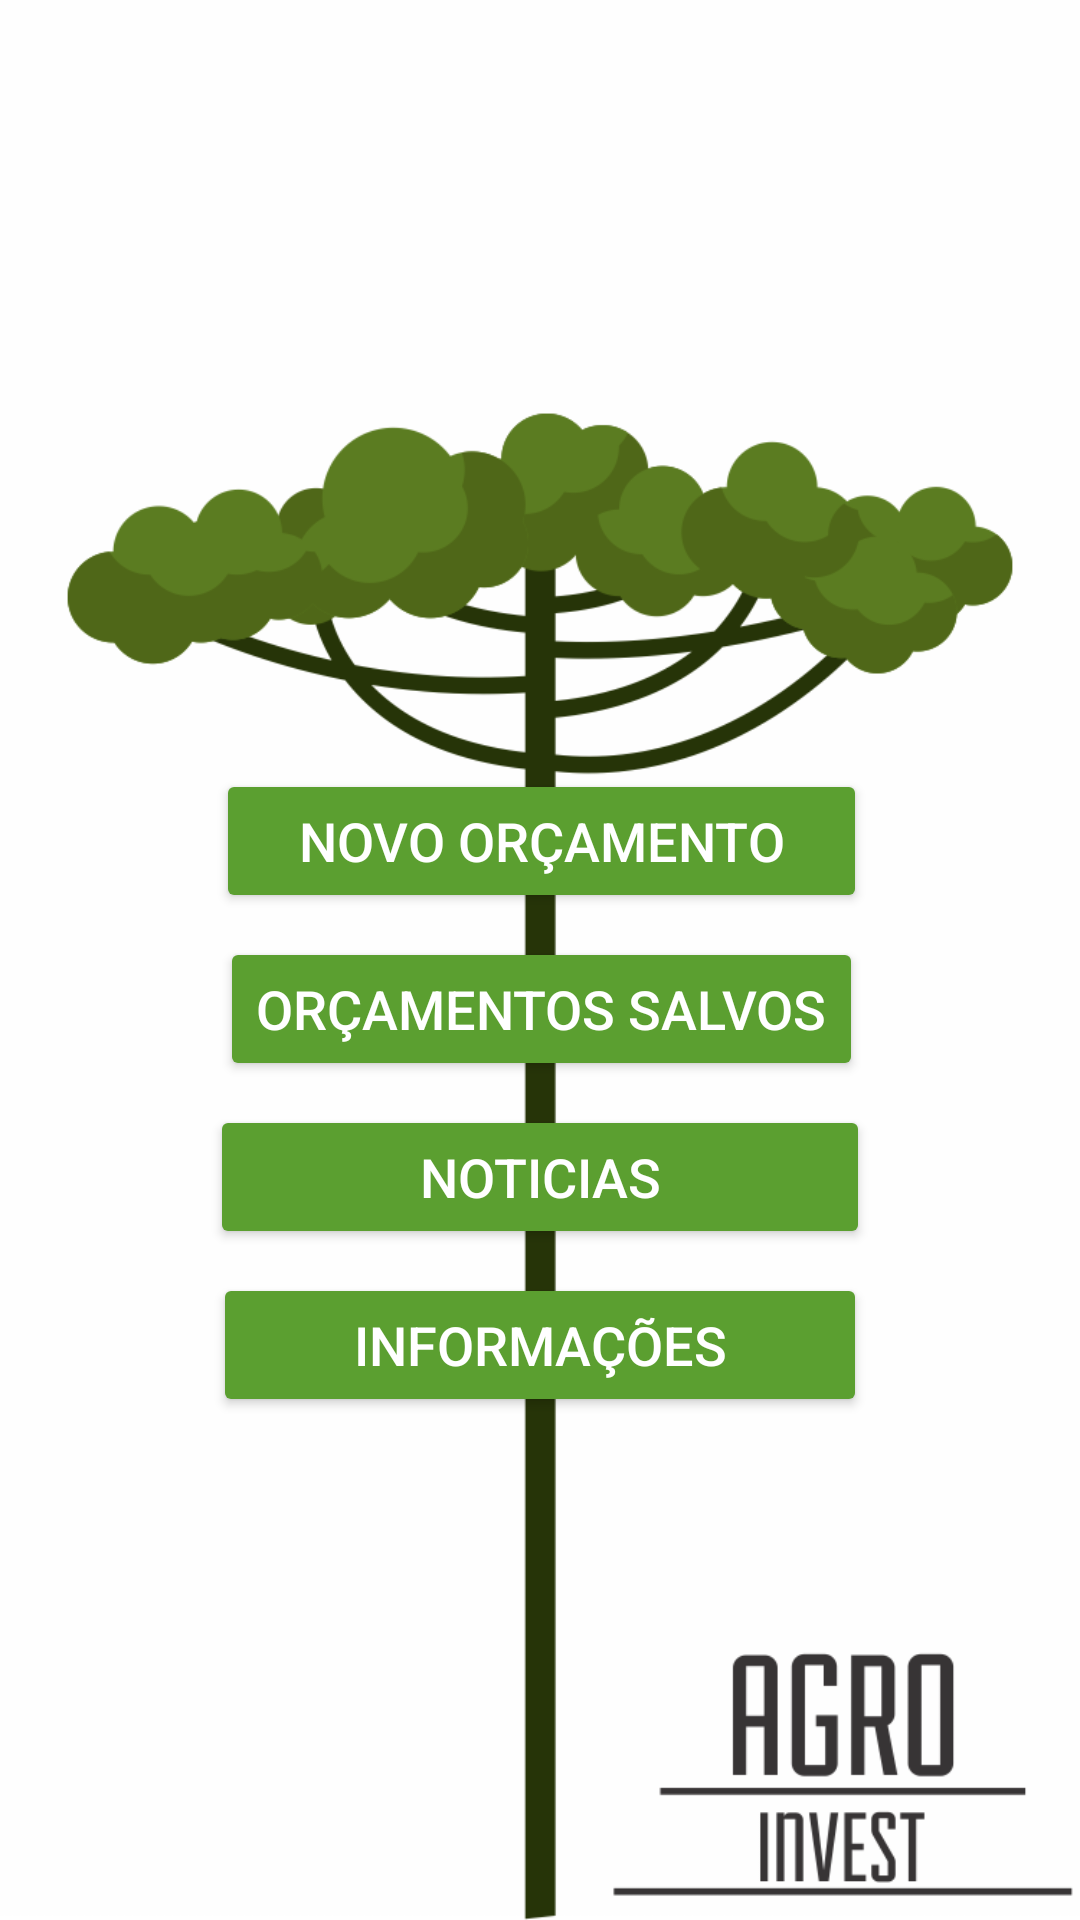

Android layout source for this screen:
<!-- AndroidManifest.xml: application theme AppTheme -->
<!-- res/layout/activity_principal.xml -->
<?xml version="1.0" encoding="utf-8"?>
<ScrollView
        xmlns:android="http://schemas.android.com/apk/res/android"
        xmlns:app="http://schemas.android.com/apk/res-auto"
        xmlns:tools="http://schemas.android.com/tools"
        android:layout_height="match_parent"
        android:layout_width="match_parent"
        android:background="@drawable/splash_branco"
        tools:context="br.net.agroinvestapp.view.PrincipalActivity"
        android:fillViewport="true">

<android.support.constraint.ConstraintLayout  android:layout_width="match_parent"
                                             android:layout_height="match_parent"
                                             >

    <Button
            android:text="NOVO ORÇAMENTO"
            android:layout_width="217dp"
            android:layout_height="wrap_content"
            android:id="@+id/button" android:theme="@style/botaoPadrao"
            android:onClick="novoOrcamento"
            tools:layout_constraintTop_creator="1" tools:layout_constraintRight_creator="1"
            tools:layout_constraintBottom_creator="1" app:layout_constraintBottom_toBottomOf="parent"
            app:layout_constraintRight_toRightOf="parent" tools:layout_constraintLeft_creator="1"
            app:layout_constraintLeft_toLeftOf="parent" app:layout_constraintTop_toTopOf="parent"
            app:layout_constraintHorizontal_bias="0.503" android:layout_marginRight="8dp"
            android:layout_marginLeft="8dp" app:layout_constraintVertical_bias="0.433"/>
    <Button
            android:text="ORÇAMENTOS SALVOS"
            android:layout_width="wrap_content"
            android:layout_height="wrap_content"
            android:id="@+id/button2"
            android:theme="@style/botaoPadrao" android:onClick="listaOrcamentos"
            android:layout_marginTop="8dp"
            app:layout_constraintTop_toBottomOf="@+id/button" android:layout_marginRight="7dp"
            app:layout_constraintRight_toRightOf="parent" android:layout_marginLeft="8dp"
            app:layout_constraintLeft_toLeftOf="parent"/>
    <Button
            android:text="Noticias"
            android:layout_width="220dp"
            android:layout_height="wrap_content"
            android:id="@+id/button4"
            android:theme="@style/botaoPadrao"
            android:onClick="noticias"
            android:layout_marginTop="8dp" app:layout_constraintTop_toBottomOf="@+id/button2"
            android:layout_marginLeft="8dp" app:layout_constraintLeft_toLeftOf="parent" android:layout_marginRight="8dp"
            app:layout_constraintRight_toRightOf="parent"/>
    <Button
            android:text="Informações"
            android:layout_width="218dp"
            android:layout_height="wrap_content" android:id="@+id/button3"
            android:theme="@style/botaoPadrao"
            android:onClick="inforAgro"
            android:layout_marginTop="8dp" app:layout_constraintTop_toBottomOf="@+id/button4"
            android:layout_marginRight="8dp" app:layout_constraintRight_toRightOf="parent"
            android:layout_marginLeft="8dp" app:layout_constraintLeft_toLeftOf="parent"
    />
</android.support.constraint.ConstraintLayout>
</ScrollView>
<!-- resources referenced by this layout -->
<resources>
  <!-- drawable splash_branco: png bitmap (drawable, 62112 bytes) -->
  <style name="botaoPadrao" parent="Theme.AppCompat.Light">
          <item name="colorButtonNormal">@color/colorPrimaryDark</item>
          <item name="android:background">@color/colorPrimaryDark</item>
          <item name="colorControlHighlight">@color/colorPrimary</item>
          <item name="android:textColor">@android:color/white</item>
          <item name="android:textSize">@dimen/text_medium</item>
      </style>
  <style name="AppTheme" parent="Theme.AppCompat.NoActionBar">
          
          <item name="colorPrimary">@color/colorPrimary</item>
          <item name="colorPrimaryDark">@color/colorPrimaryDark</item>
          <item name="colorAccent">@color/colorAccent</item>
          <item name="android:windowBackground">@android:color/white</item>
          <item name="android:textColor">@android:color/black</item>
      </style>
  <color name="colorPrimaryDark">#5b9f30</color>
  <color name="colorPrimary">#3fb566</color>
  <dimen name="text_medium">18sp</dimen>
  <color name="colorAccent">#40ff90</color>
</resources>
